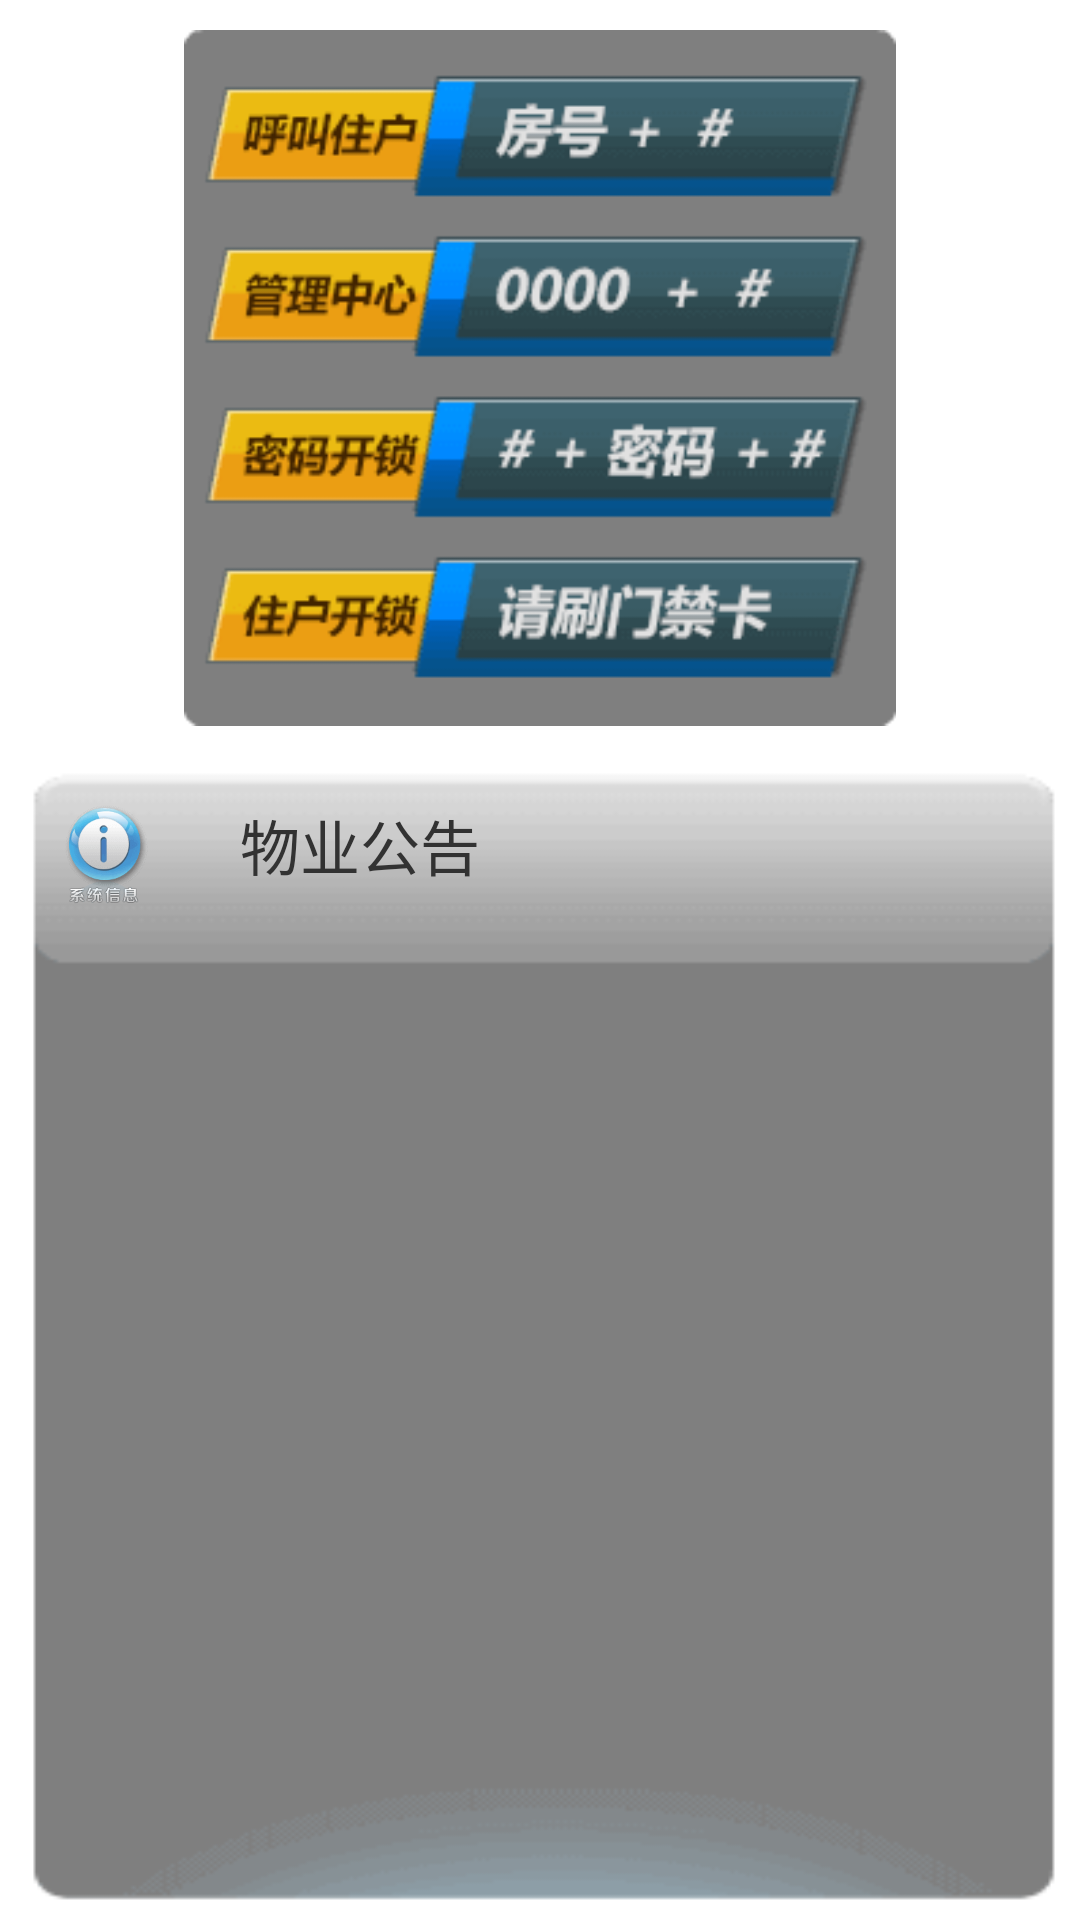

Here is an Android app screen rendered from its layout file. Give the layout XML and the strings, colors and styles it references.
<!-- AndroidManifest.xml: application theme AppTheme -->
<!-- res/layout/activity_main_right.xml -->
<?xml version="1.0" encoding="utf-8"?>
<LinearLayout xmlns:android="http://schemas.android.com/apk/res/android"
              android:layout_width="match_parent"
              android:layout_height="match_parent"
              android:orientation="vertical">

    <LinearLayout
        android:layout_width="match_parent"
        android:layout_height="0dp"
        android:layout_weight="2"
        android:gravity="center">

        <ImageView
            android:layout_width="match_parent"
            android:layout_height="match_parent"
            android:layout_gravity="center"
            android:contentDescription="@null"
            android:padding="10dp"
            android:src="@mipmap/operation"/>
    </LinearLayout>

    <LinearLayout
        android:layout_width="match_parent"
        android:layout_height="0dp"
        android:layout_margin="5dp"
        android:layout_weight="3"
        android:background="@mipmap/warn"
        android:orientation="vertical">

        <LinearLayout
            android:layout_width="match_parent"
            android:layout_height="wrap_content"
            android:orientation="horizontal">

            <ImageView
                android:layout_width="40dp"
                android:layout_height="40dp"
                android:layout_marginLeft="10dp"
                android:layout_marginTop="5dp"
                android:contentDescription="@null"
                android:src="@mipmap/setting_icon1_0"/>

            <TextView
                android:layout_width="wrap_content"
                android:layout_height="wrap_content"
                android:layout_marginLeft="25dp"
                android:layout_marginTop="10dp"
                android:text="@string/property_tip"
                android:textSize="20sp"/>
        </LinearLayout>

        <android.support.v7.widget.RecyclerView
            android:id="@+id/rl_bulletin"
            android:layout_width="match_parent"
            android:layout_height="wrap_content"
            android:layout_marginLeft="8dp"
            android:layout_marginRight="6dp"
            android:layout_marginTop="10dp"/>

        <Button
            android:id="@+id/bt_test_right"
            android:layout_width="wrap_content"
            android:layout_height="wrap_content"
            android:onClick="testDelete"
            android:paddingLeft="10dp"
            android:paddingRight="10dp"
            android:paddingTop="20dp"
            android:text="测试001"
            android:textColor="@android:color/white"
            android:textSize="18sp"
            android:visibility="invisible"/>

        <Button
            android:id="@+id/bt_test_left"
            android:layout_width="wrap_content"
            android:layout_height="wrap_content"
            android:onClick="testQuery"
            android:paddingLeft="10dp"
            android:paddingRight="10dp"
            android:paddingTop="20dp"
            android:text="测试002"
            android:textColor="@android:color/white"
            android:textSize="18sp"
            android:visibility="invisible"/>
    </LinearLayout>

</LinearLayout>
<!-- resources referenced by this layout -->
<resources>
  <!-- mipmap operation: png bitmap (mipmap-hdpi, 6342 bytes) -->
  <!-- mipmap setting_icon1_0: png bitmap (mipmap-hdpi, 5785 bytes) -->
  <!-- mipmap warn: png bitmap (mipmap-hdpi, 1541 bytes) -->
  <string name="property_tip">物业公告</string>
  <style name="AppTheme" parent="AppBaseTheme">
          
      </style>
  <style name="AppBaseTheme" parent="android:Theme.Light.NoTitleBar" />
</resources>
